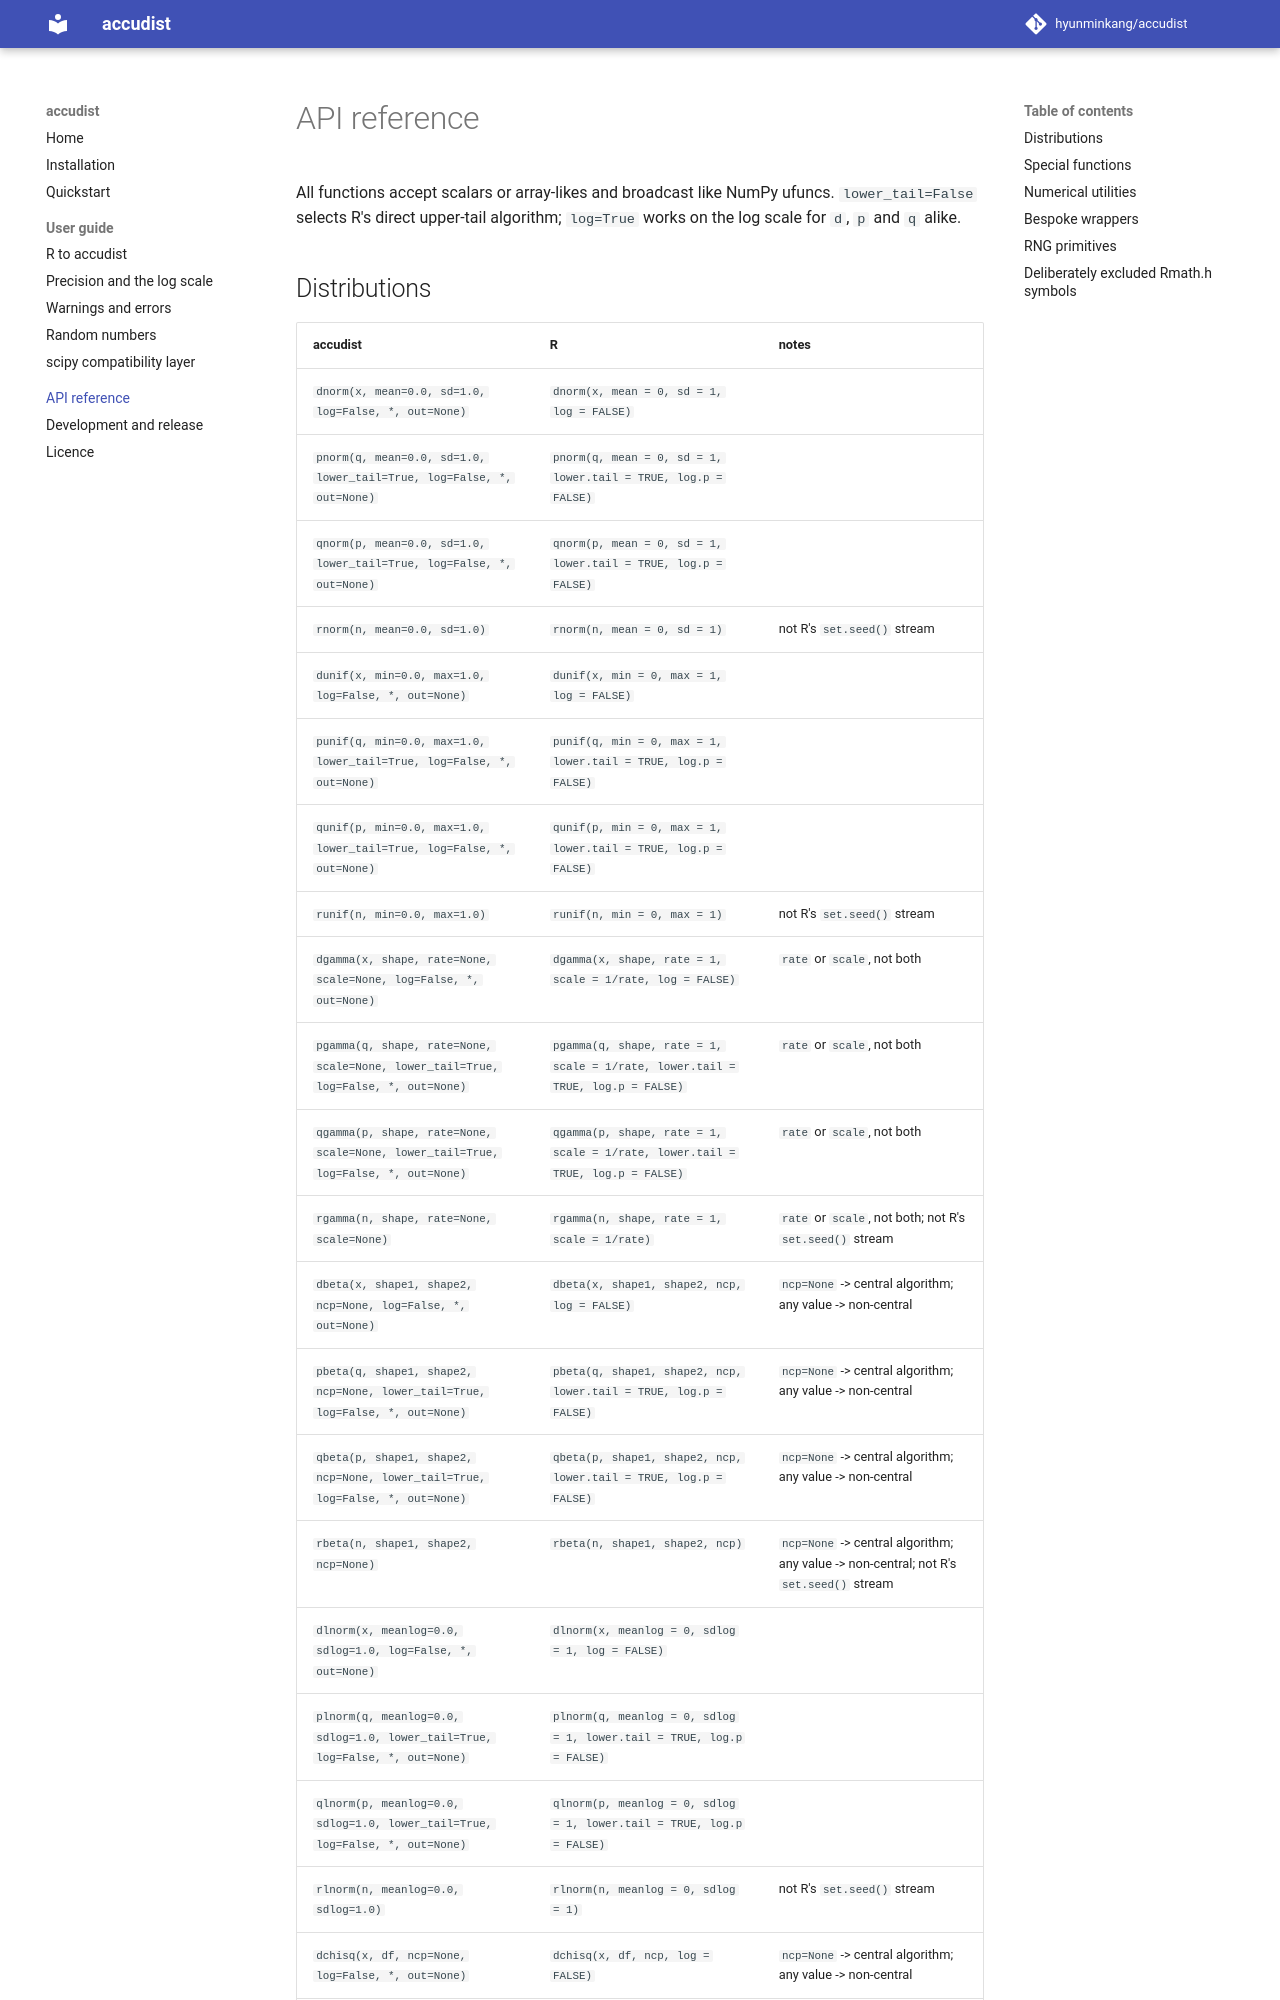

repository: hyunminkang/accudist · page: api-reference/index.html · generator: mkdocs

<!-- GENERATED by tools/regen.py from functions.toml -- do not edit. -->
# API reference

All functions accept scalars or array-likes and broadcast like NumPy ufuncs. `lower_tail=False` selects R's direct upper-tail algorithm; `log=True` works on the log scale for `d`, `p` and `q` alike.
